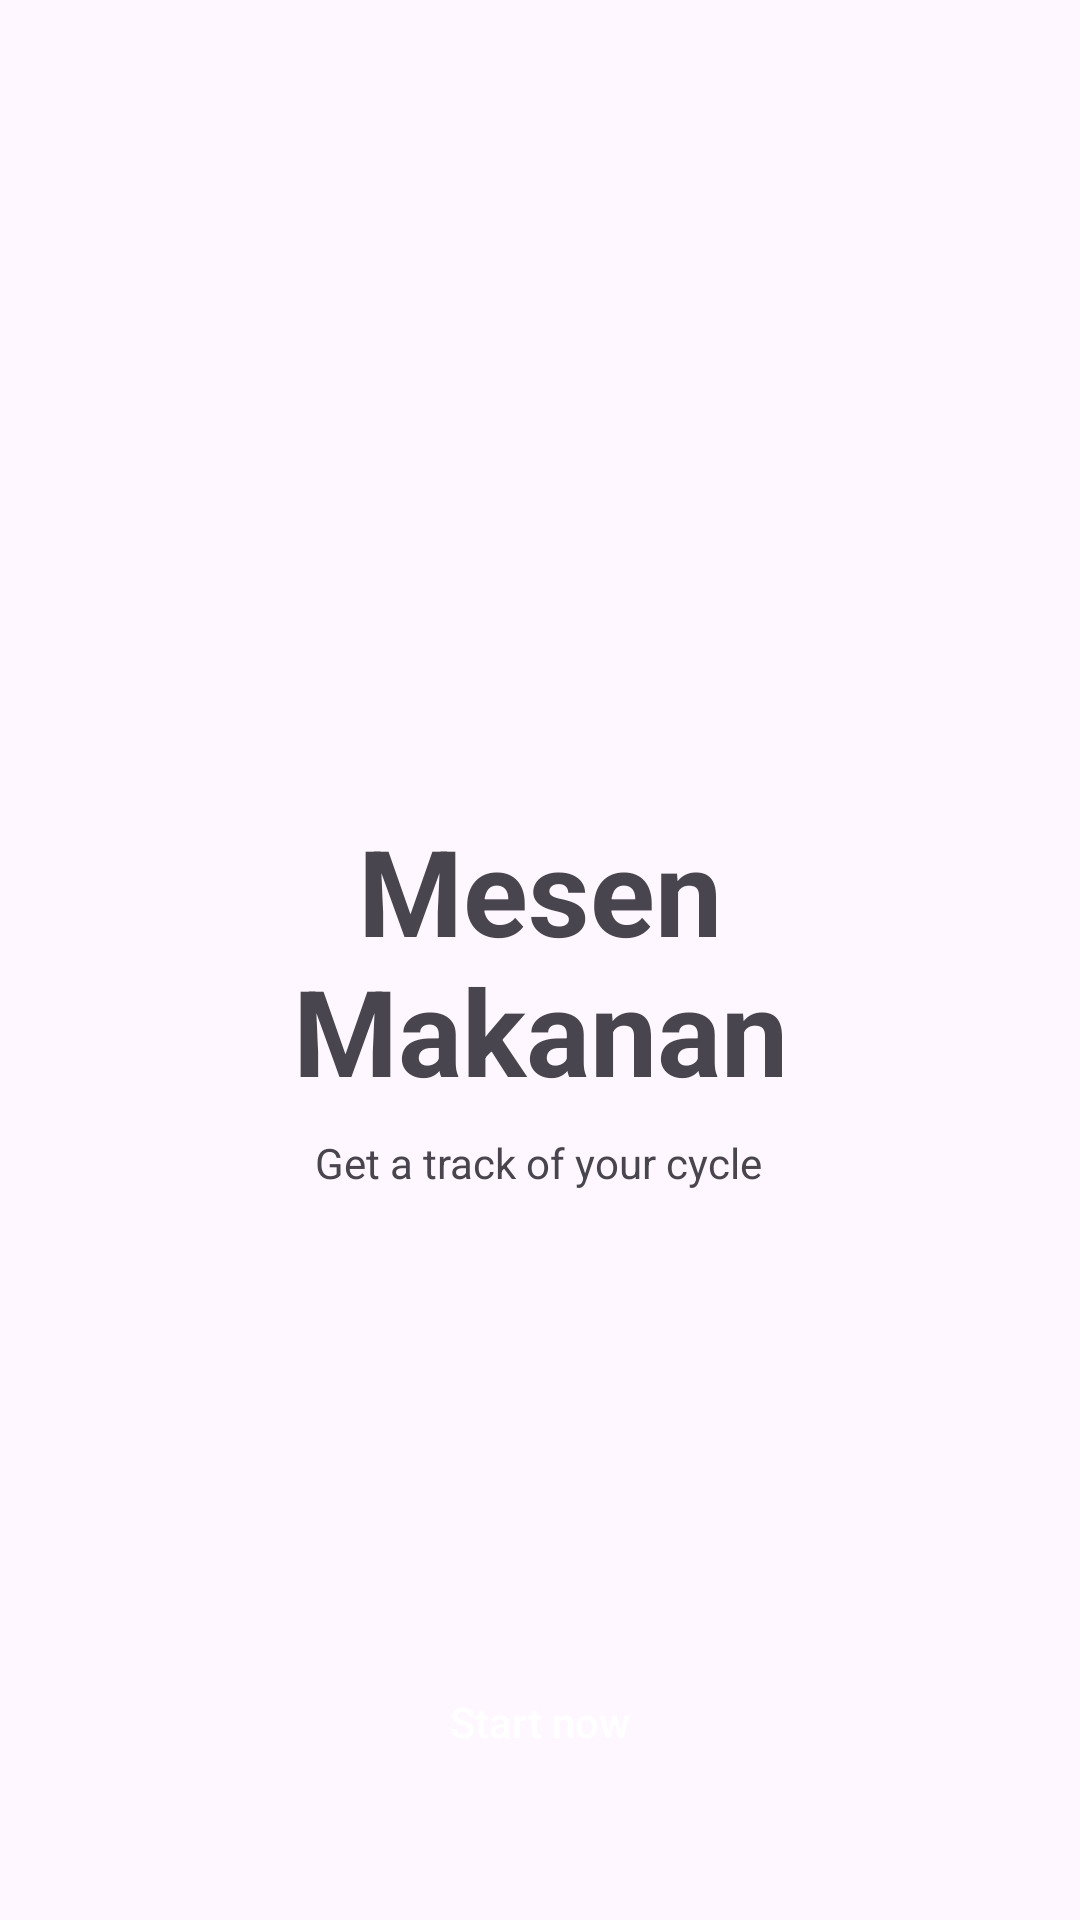

Produce the Android XML layout that renders to this screen, including the resource entries it uses.
<!-- AndroidManifest.xml: application theme Theme.UTSMakananApp -->
<!-- res/layout/activity_main.xml -->
<?xml version="1.0" encoding="utf-8"?>
<androidx.constraintlayout.widget.ConstraintLayout
    xmlns:android="http://schemas.android.com/apk/res/android"
    xmlns:app="http://schemas.android.com/apk/res-auto"
    android:layout_width="match_parent"
    android:layout_height="match_parent"
    android:padding="32dp">

    <TextView
        android:id="@+id/tvTitle"
        android:layout_width="match_parent"
        android:layout_height="wrap_content"
        android:text="@string/mesen_nmakanan"
        android:textSize="40sp"
        android:textStyle="bold"
        android:textAlignment="center"
        android:gravity="center"
        app:layout_constraintTop_toTopOf="parent"
        app:layout_constraintBottom_toBottomOf="parent"
        app:layout_constraintStart_toStartOf="parent"
        app:layout_constraintEnd_toEndOf="parent" />


    <TextView
        android:id="@+id/tvSubtitle"
        android:layout_width="wrap_content"
        android:layout_height="wrap_content"
        android:layout_marginTop="8dp"
        android:text="@string/get_a_track_of_your_cycle"
        android:textSize="14sp"
        app:layout_constraintBottom_toBottomOf="parent"
        app:layout_constraintEnd_toEndOf="parent"
        app:layout_constraintHorizontal_bias="0.497"
        app:layout_constraintStart_toStartOf="parent"
        app:layout_constraintTop_toBottomOf="@id/tvTitle"
        app:layout_constraintVertical_bias="0.0" />

    <Button
        android:id="@+id/btnStart"
        android:layout_width="0dp"
        android:layout_height="wrap_content"
        android:text="@string/start_now"
        android:textColor="#FFFFFF"
        android:textAllCaps="false"
        android:layout_margin="10dp"
        android:paddingVertical="12dp"
        android:paddingHorizontal="24dp"
        android:fontFamily="sans-serif-medium"
        android:background="@drawable/rounded_button"
        app:backgroundTint="@null"
        app:layout_constraintBottom_toBottomOf="parent"
        app:layout_constraintStart_toStartOf="parent"
        app:layout_constraintEnd_toEndOf="parent" />

</androidx.constraintlayout.widget.ConstraintLayout>
<!-- resources referenced by this layout -->
<resources>
  <string name="get_a_track_of_your_cycle">Get a track of your cycle</string>
  <string name="mesen_nmakanan">Mesen\nMakanan</string>
  <string name="start_now">Start now</string>
  <style name="Theme.UTSMakananApp" parent="Base.Theme.UTSMakananApp" />
  <style name="Base.Theme.UTSMakananApp" parent="Theme.Material3.DayNight.NoActionBar">
          
          
      </style>
</resources>
